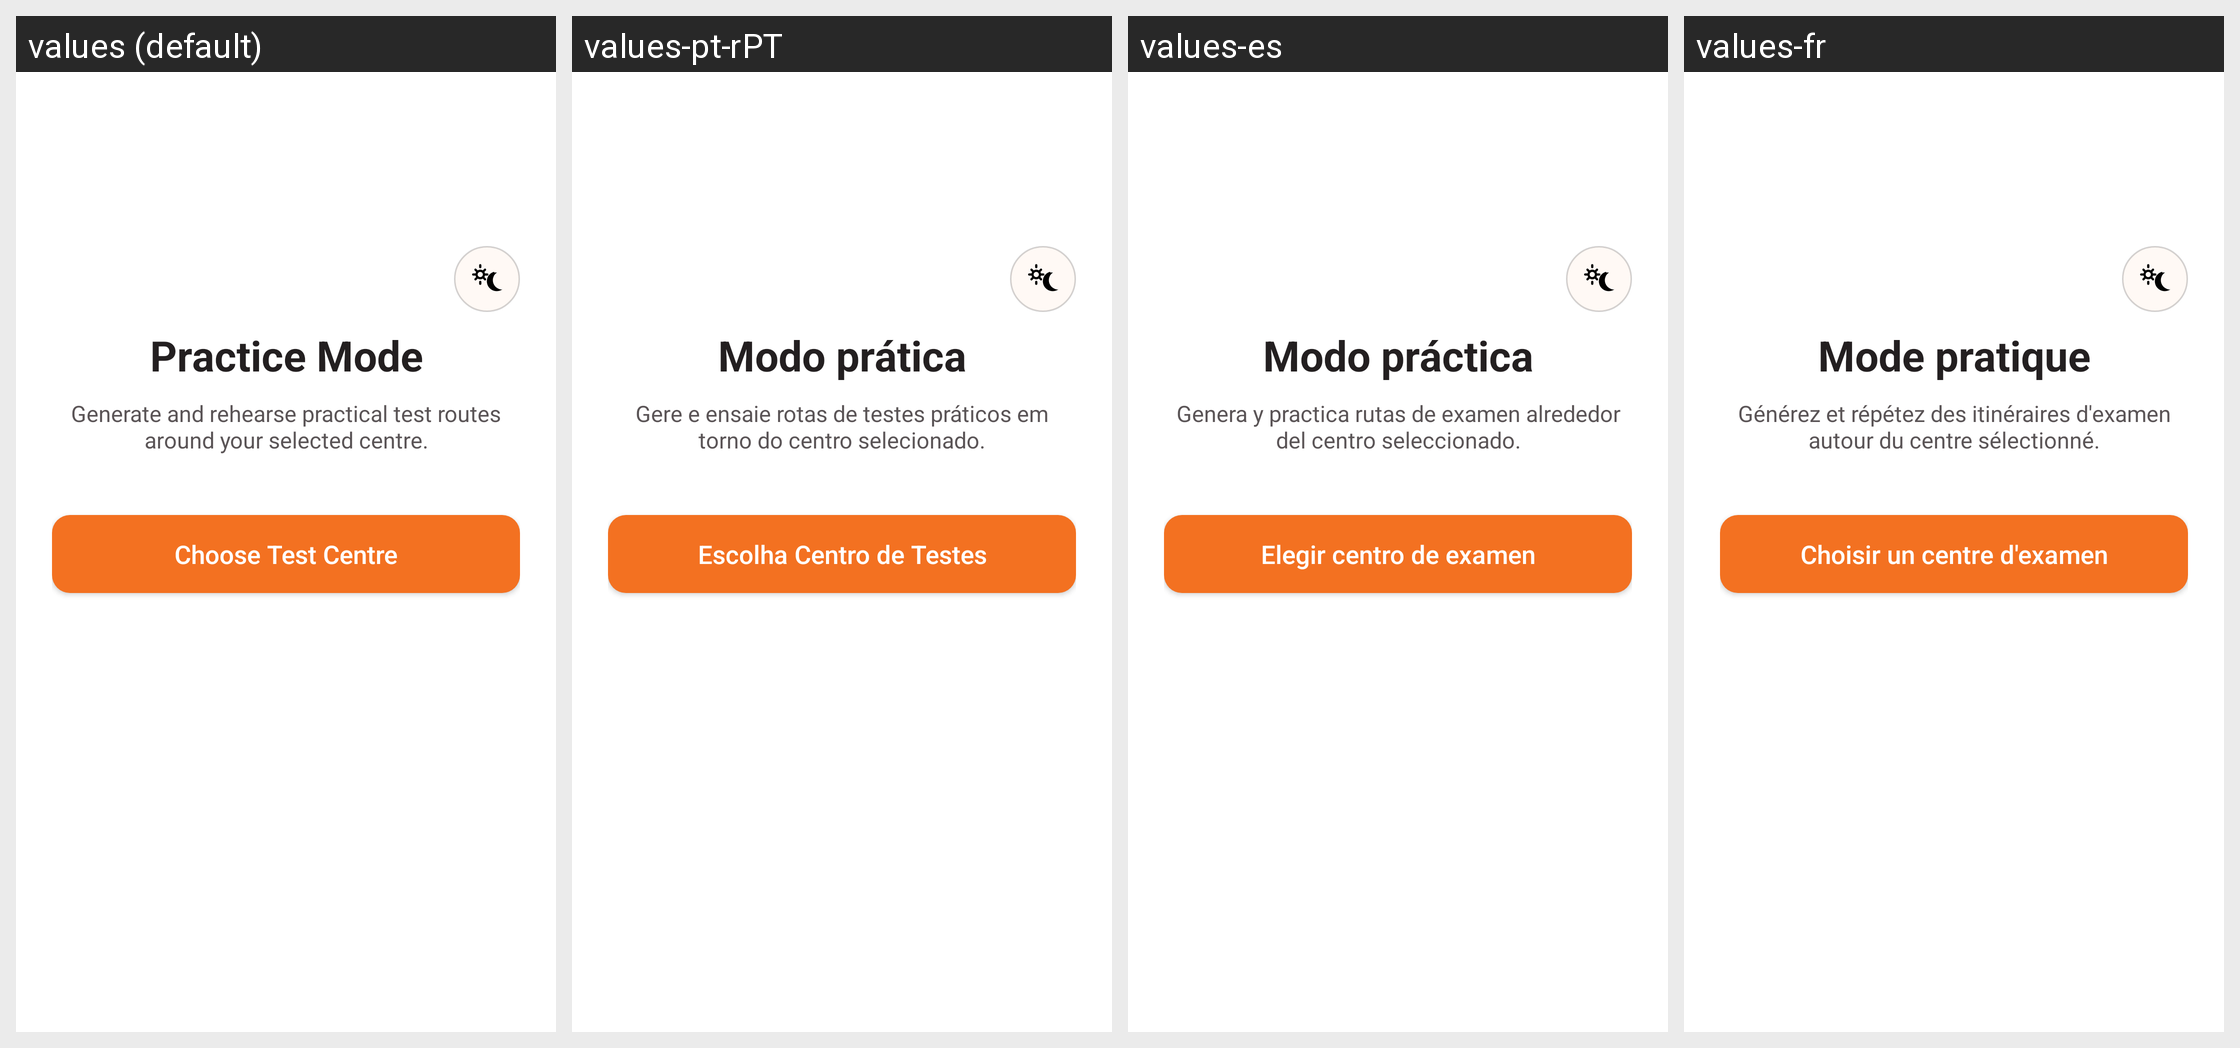

Here is an Android app screen in its default locale and in the app's own translations. Write out the translated-string differences for the strings that appear on this screen.
Android screen res/layout/activity_practice_entry.xml rendered under 4 locales, left to right: values (default), values-pt-rPT, values-es, values-fr. Device: Nexus 5 (rendered at 1080×1920; each locale shown at half size, 540×960, under a caption strip naming it); theme Theme.DrivestNavigation.
Other locales in the repository, not shown: values-de, values-it, values-nl, values-pl.
Strings drawn on this screen, with the default value and each locale's value (text and hints the layout hard-codes, and strings that could not be matched under every locale, appear in the picture but are not listed):

practice_entry_title
  values: Practice Mode
  values-pt-rPT: Modo prática
  values-es: Modo práctica
  values-fr: Mode pratique

practice_entry_description
  values: Generate and rehearse practical test routes around your selected centre.
  values-pt-rPT: Gere e ensaie rotas de testes práticos em torno do centro selecionado.
  values-es: Genera y practica rutas de examen alrededor del centro seleccionado.
  values-fr: Générez et répétez des itinéraires d'examen autour du centre sélectionné.

practice_entry_open_map
  values: Choose Test Centre
  values-pt-rPT: Escolha Centro de Testes
  values-es: Elegir centro de examen
  values-fr: Choisir un centre d'examen
